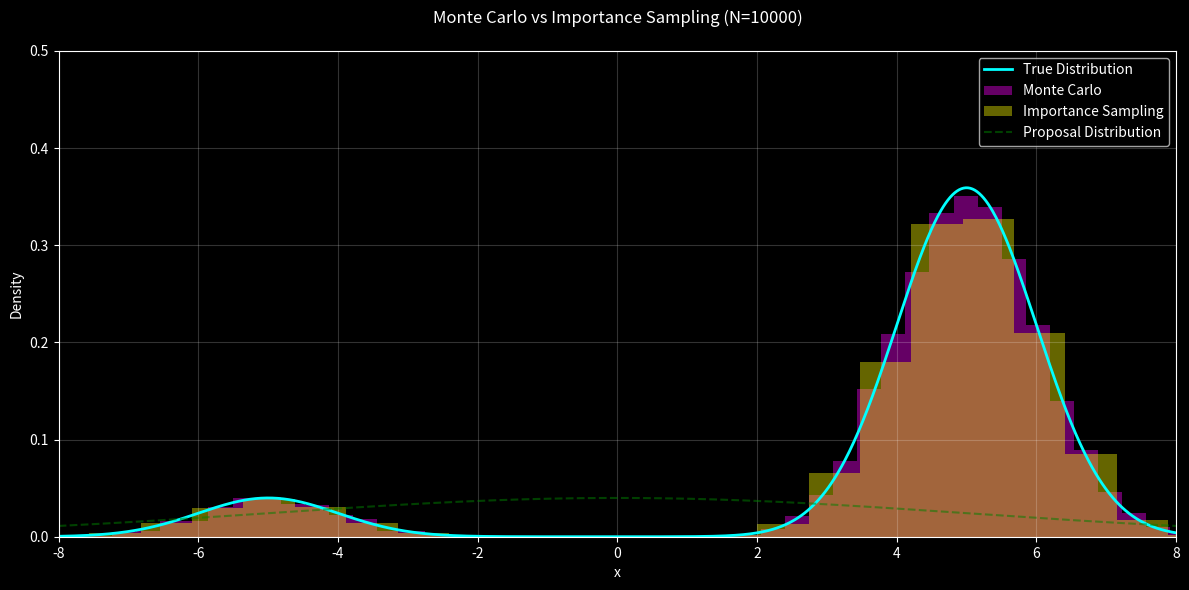

Here is the Python script that generated this plot:
import numpy as np
import matplotlib.pyplot as plt
from scipy.stats import norm
from scipy.special import expit
from matplotlib.animation import FuncAnimation
import matplotlib.style as style

# Set dark background style
plt.style.use('dark_background')

def mixture_gaussian(x):
    """Mixture of two Gaussians: 0.1*N(-5,1) + 0.9*N(5,1)"""
    return 0.1 * norm.pdf(x, loc=-5, scale=1) + 0.9 * norm.pdf(x, loc=5, scale=1)

def sample_mixture_gaussian(N):
    """Generate N samples from the mixture distribution"""
    choices = np.random.binomial(1, 0.9, N)
    samples = np.where(choices == 0,
                      np.random.normal(-5, 1, N),
                      np.random.normal(5, 1, N))
    return samples

def importance_sampling(N):
    """
    Importance sampling using a N(0,5) proposal distribution
    Returns samples and their weights
    """
    # Proposal distribution: N(0,5)
    proposal_samples = np.random.normal(0, 5, N)
    
    # Compute unnormalized weights
    target_density = 0.1 * norm.pdf(proposal_samples, loc=-5, scale=1) + \
                    0.9 * norm.pdf(proposal_samples, loc=5, scale=1)
    proposal_density = norm.pdf(proposal_samples, loc=0, scale=5)
    unnormalized_weights = target_density / proposal_density
    
    # Normalize weights
    weights = unnormalized_weights / np.sum(unnormalized_weights)
    
    return proposal_samples, weights

# Set random seed for reproducibility
np.random.seed(42)

# Create figure
fig, ax = plt.subplots(figsize=(12, 6))

# Setup the plot
x = np.linspace(-8, 8, 1000)
true_density = mixture_gaussian(x)

# Plot true density
line_true, = ax.plot(x, true_density, 'cyan', label='True Distribution', linewidth=2)
ax.set_xlim(-8, 8)
ax.set_ylim(0, 0.5)
ax.set_title('Monte Carlo vs Importance Sampling', color='white', pad=20)
ax.set_xlabel('x')
ax.set_ylabel('Density')
ax.grid(True, alpha=0.2)

# Initialize N values
N_values = np.logspace(1, 4, 50, dtype=int)

def update(frame):
    ax.clear()
    N = N_values[frame]
    
    # Plot true density
    ax.plot(x, true_density, 'cyan', label='True Distribution', linewidth=2)
    
    # Direct Monte Carlo sampling
    mc_samples = sample_mixture_gaussian(N)
    ax.hist(mc_samples, bins=50, density=True, alpha=0.4, color='magenta',
            label='Monte Carlo', histtype='stepfilled')
    
    # Importance sampling
    is_samples, is_weights = importance_sampling(N)
    ax.hist(is_samples, bins=50, density=True, alpha=0.4, color='yellow',
            weights=is_weights * N, label='Importance Sampling', histtype='stepfilled')
    
    # Plot proposal distribution (scaled for visibility)
    proposal = norm.pdf(x, loc=0, scale=5) * 0.5
    ax.plot(x, proposal, '--', color='green', alpha=0.5, label='Proposal Distribution')
    
    # Set plot properties
    ax.set_xlim(-8, 8)
    ax.set_ylim(0, 0.5)
    ax.set_title(f'Monte Carlo vs Importance Sampling (N={N})', color='white', pad=20)
    ax.set_xlabel('x')
    ax.set_ylabel('Density')
    ax.grid(True, alpha=0.2)
    ax.legend()

# Create animation
anim = FuncAnimation(
    fig, 
    update,
    frames=len(N_values),
    interval=100,
    repeat=False
)

# Adjust layout
plt.tight_layout()

# Save animation
anim.save('sampling_comparison.gif', writer='pillow', fps=10, dpi=100)
plt.close()
